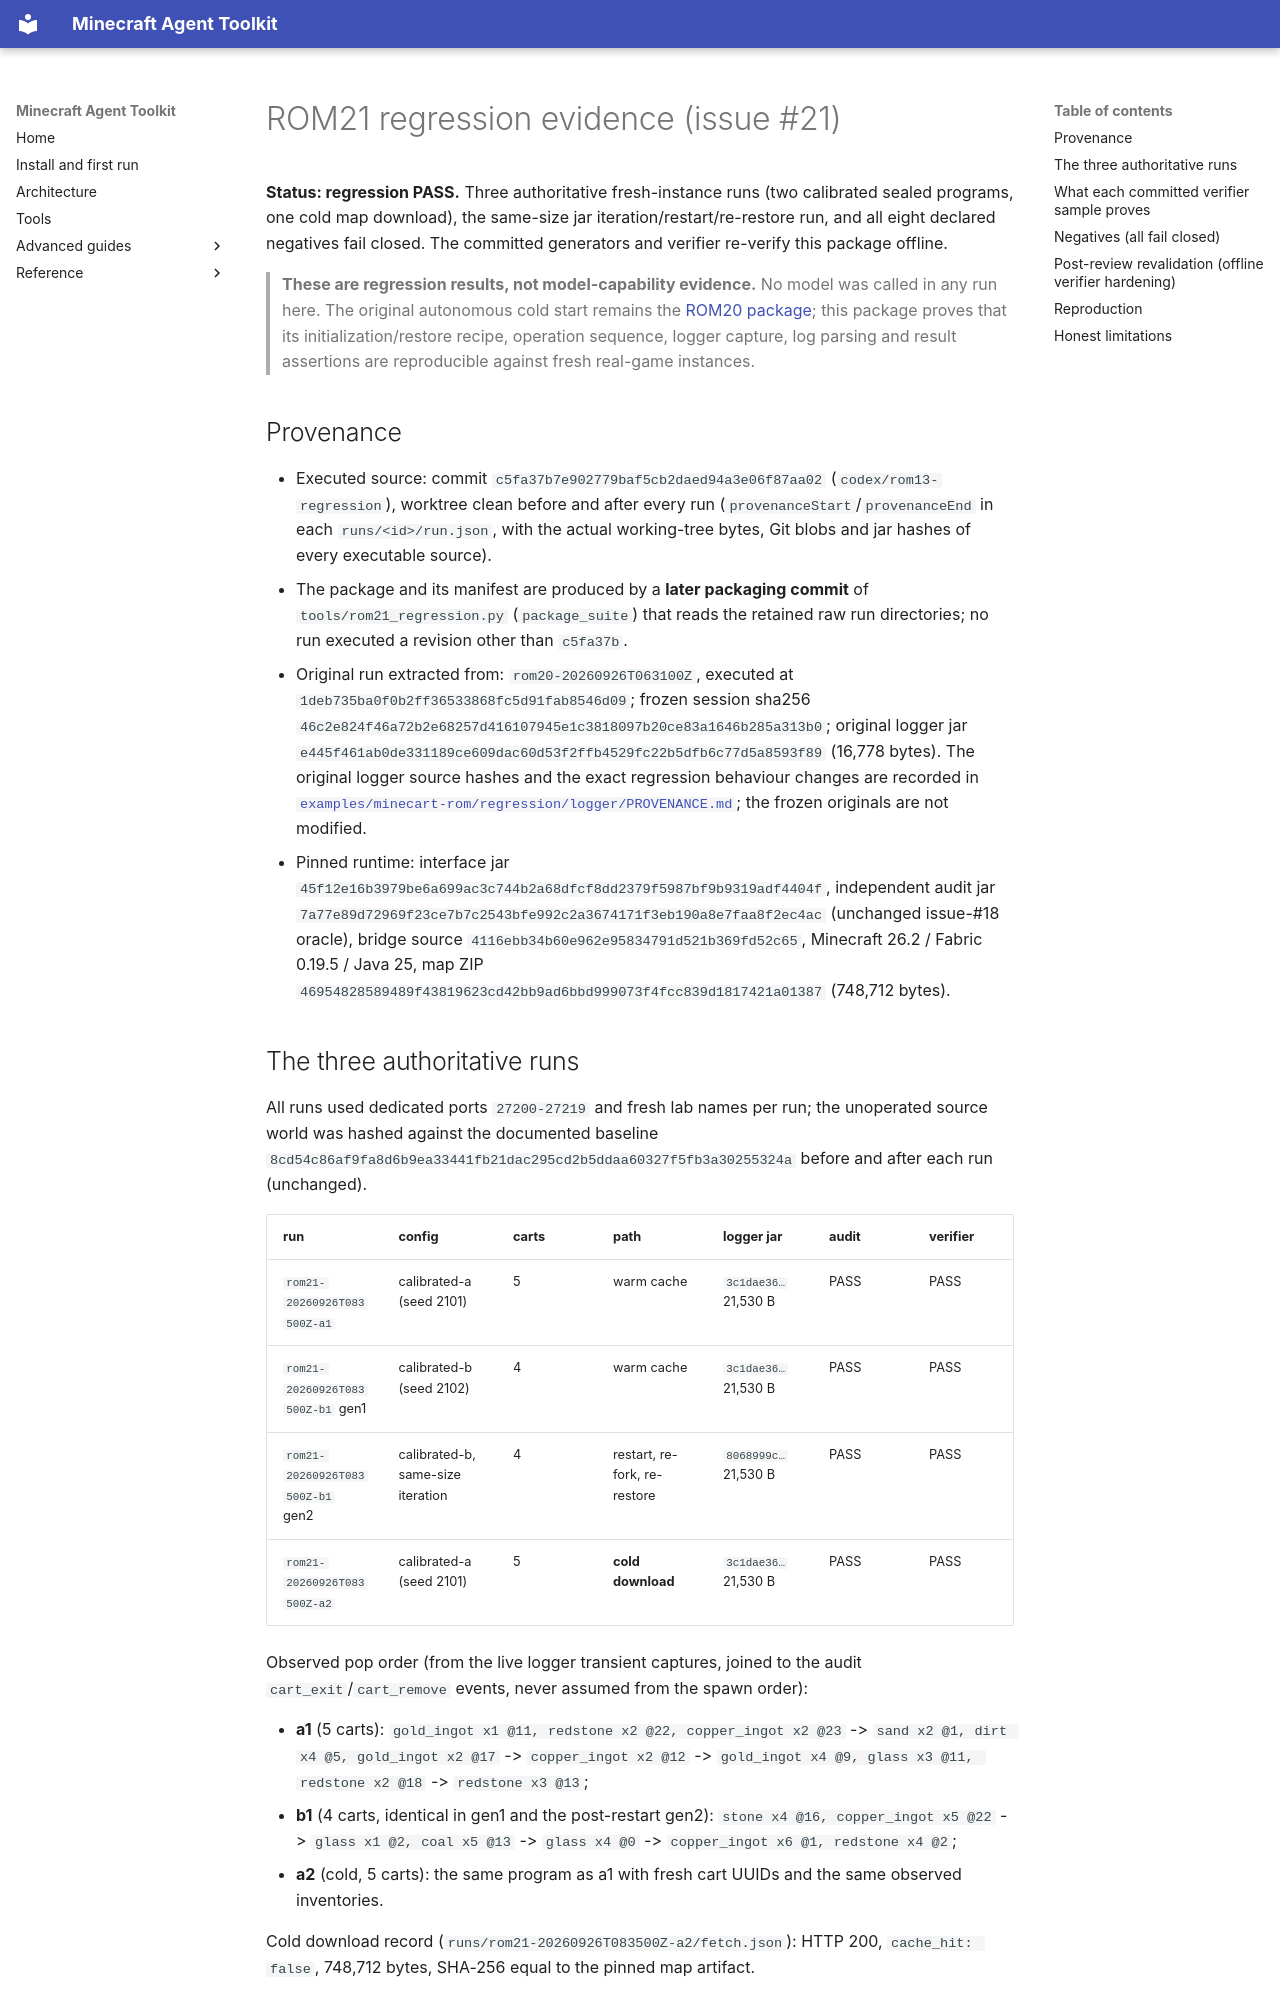

repository: guajun/mc-agent · page: evidence/rom21-regression/index.html · generator: mkdocs

# ROM21 regression evidence (issue #21)

**Status: regression PASS.** Three authoritative fresh-instance runs (two
calibrated sealed programs, one cold map download), the same-size jar
iteration/restart/re-restore run, and all eight declared negatives fail
closed. The committed generators and verifier re-verify this package offline.

> **These are regression results, not model-capability evidence.** No model was
> called in any run here. The original autonomous cold start remains the
> [ROM20 package](../rom20-coldstart/README.md); this package proves that its
> initialization/restore recipe, operation sequence, logger capture, log
> parsing and result assertions are reproducible against fresh real-game
> instances.

## Provenance

* Executed source: commit `c5fa37b7e902779baf5cb2daed94a3e06f87aa02`
  (`codex/rom13-regression`), worktree clean before and after every run
  (`provenanceStart`/`provenanceEnd` in each `runs/<id>/run.json`, with the
  actual working-tree bytes, Git blobs and jar hashes of every executable
  source).
* The package and its manifest are produced by a **later packaging commit** of
  `tools/rom21_regression.py` (`package_suite`) that reads the retained raw run
  directories; no run executed a revision other than `c5fa37b`.
* Original run extracted from: `rom20-20260926T063100Z`, executed at
  `1deb735ba0f0b2ff36533868fc5d91fab8546d09`; frozen session sha256
  `46c2e824f46a72b2e68257d416107945e1c3818097b20ce83a1646b285a313b0`;
  original logger jar `e445f461ab0de331189ce609dac60d53f2ffb4529fc22b5dfb6c77d5a8593f89`
  (16,778 bytes). The original logger source hashes and the exact regression
  behaviour changes are recorded in
  [`examples/minecart-rom/regression/logger/PROVENANCE.md`](https://github.com/guajun/mc-agent/blob/main/examples/minecart-rom/regression/logger/PROVENANCE.md);
  the frozen originals are not modified.
* Pinned runtime: interface jar `45f12e16b3979be6a699ac3c744b2a68dfcf8dd2379f5987bf9b9319adf4404f`,
  independent audit jar `7a77e89d72969f23ce7b7c2543bfe992c2a3674171f3eb190a8e7faa8f2ec4ac`
  (unchanged issue-#18 oracle), bridge source `4116ebb34b60e962e95834791d521b369fd52c65`,
  Minecraft 26.2 / Fabric 0.19.5 / Java 25, map ZIP
  `46954828589489f43819623cd42bb9ad6bbd999073f4fcc839d1817421a01387` (748,712 bytes).
